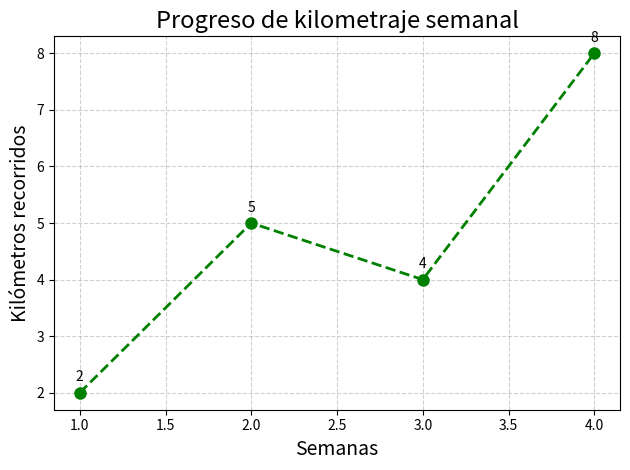

Source code (Python):
import matplotlib.pyplot as plt

semanas = [1, 2, 3, 4]
kilometros = [2, 5, 4, 8]

plt.plot(
    semanas,
    kilometros,
    color="green",
    marker="o",
    linestyle="--",
    linewidth=2,
    markersize=8,
)

plt.title('Progreso de kilometraje semanal', fontsize=17)
plt.xlabel('Semanas', fontsize=14)
plt.ylabel('Kilómetros recorridos', fontsize=14)

plt.grid(True, linestyle="--", alpha=0.6)

plt.tight_layout()

# Mostrar valores en cada punto
for x, y in zip(semanas, kilometros):
    plt.text(x, y + 0.2, str(y), ha="center")

plt.show()
